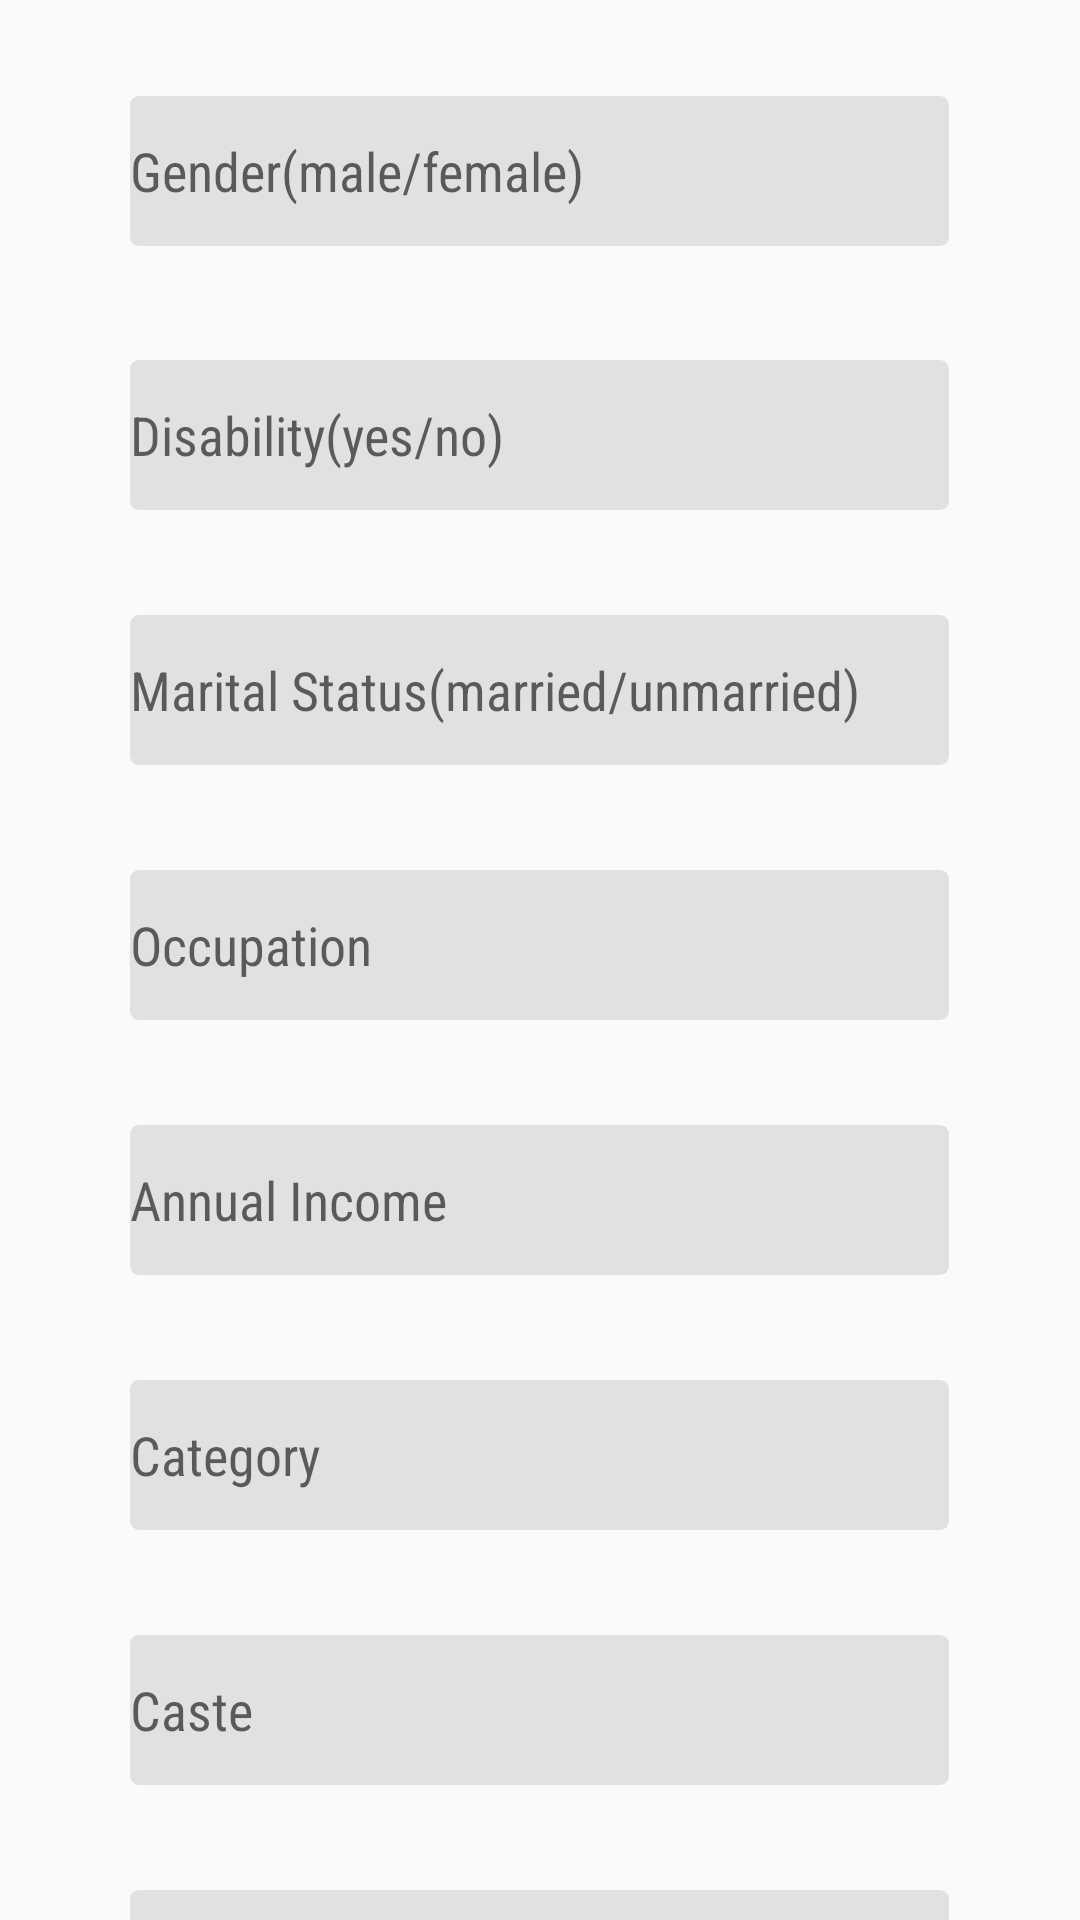

This screen was rendered from an Android layout file. Write that file and the resources it references.
<!-- AndroidManifest.xml: application theme AppTheme -->
<!-- res/layout/activity_complete_your_profile.xml -->
<?xml version="1.0" encoding="utf-8"?>
<ScrollView xmlns:android="http://schemas.android.com/apk/res/android"
    xmlns:app="http://schemas.android.com/apk/res-auto"
    xmlns:tools="http://schemas.android.com/tools"
    android:layout_width="match_parent"
    android:layout_height="match_parent"
    android:id="@+id/sv1"
    android:scrollbars="none"
    tools:context=".CompleteYourProfile1">

    <LinearLayout
        android:layout_width="match_parent"
        android:layout_height="match_parent">

        <RelativeLayout
            android:layout_width="match_parent"
            android:layout_height="match_parent">

            <EditText
                android:id="@+id/gender"
                android:layout_width="273dp"
                android:background="@drawable/capsule2"
                android:fontFamily="sans-serif-condensed"
                android:layout_height="wrap_content"
                android:layout_alignParentTop="true"
                android:layout_centerHorizontal="true"
                android:layout_marginTop="32dp"

                android:ems="10"
                android:hint="Gender(male/female)"
                android:textColor="@android:color/black"
                />
            <EditText
                android:id="@+id/disability"
                android:layout_width="273dp"
                android:background="@drawable/capsule2"
                android:fontFamily="sans-serif-condensed"
                android:layout_height="wrap_content"
                android:layout_alignParentTop="true"
                android:layout_centerHorizontal="true"
                android:layout_marginTop="120dp"
                android:ems="10"
                android:hint="Disability(yes/no)"
                android:inputType="text"
                android:textColor="@android:color/black"
                />

            <EditText
                android:id="@+id/ms"
                android:layout_width="273dp"
                android:background="@drawable/capsule2"
                android:fontFamily="sans-serif-condensed"
                android:layout_height="wrap_content"
                android:layout_alignParentTop="true"
                    android:layout_centerHorizontal="true"
                android:layout_marginTop="205dp"
                android:ems="10"
                android:hint="Marital Status(married/unmarried)"
                android:inputType="text"
                android:textColor="@android:color/black"
                />


            <EditText
                android:layout_width="273dp"
                android:background="@drawable/capsule2"
                android:fontFamily="sans-serif-condensed"
                android:id="@+id/occupation"
                android:layout_alignParentTop="true"
                android:layout_centerHorizontal="true"
                android:layout_marginTop="290dp"
                android:ems="10"
                android:hint="Occupation"
                android:inputType="text"
                android:textColor="@android:color/black"
                android:layout_height="wrap_content" />

            <EditText
                android:layout_width="273dp"
                android:background="@drawable/capsule2"
                android:fontFamily="sans-serif-condensed"
                android:id="@+id/income"
                android:layout_alignParentTop="true"
                android:layout_centerHorizontal="true"
                android:layout_marginTop="375dp"
                android:ems="10"
                android:hint="Annual Income"
                android:inputType="number"
                android:textColor="@android:color/black"
                android:layout_height="wrap_content" />



            <EditText
                android:layout_width="273dp"
                android:background="@drawable/capsule2"
                android:fontFamily="sans-serif-condensed"
                android:id="@+id/categorytext"
                android:layout_alignParentTop="true"
                android:layout_centerHorizontal="true"
                android:layout_marginTop="460dp"
                android:ems="10"
                android:hint="Category"
                android:inputType="text"
                android:textColor="@android:color/black"
                android:layout_height="wrap_content" />

            <EditText
                android:id="@+id/cast"
                android:layout_width="273dp"
                android:background="@drawable/capsule2"
                android:fontFamily="sans-serif-condensed"
                android:layout_height="wrap_content"
                android:layout_alignParentTop="true"
                android:layout_centerHorizontal="true"
                android:layout_marginTop="545dp"
                android:ems="10"
                android:hint="Caste"
                android:inputType="text"
                />

            <EditText
                android:id="@+id/adharno"
                android:layout_width="273dp"
                android:background="@drawable/capsule2"
                android:fontFamily="sans-serif-condensed"
                android:layout_height="wrap_content"
                android:layout_alignParentTop="true"
                android:layout_centerHorizontal="true"
                android:ems="10"
                android:layout_marginTop="630dp"
                android:hint="Aadhar No"
                android:inputType="text"
                />

            <EditText
                android:id="@+id/district"
                android:layout_width="273dp"
                android:background="@drawable/capsule2"
                android:fontFamily="sans-serif-condensed"
                android:layout_height="wrap_content"
                android:layout_alignParentTop="true"
                android:layout_centerHorizontal="true"
                android:layout_marginTop="715dp"
                android:ems="10"
                android:hint="District"
                android:inputType="text"
                />

            <EditText
                android:id="@+id/natonality"
                android:layout_width="273dp"
                android:background="@drawable/capsule2"
                android:fontFamily="sans-serif-condensed"
                android:layout_height="wrap_content"
                android:layout_alignParentTop="true"
                android:layout_centerHorizontal="true"
                android:layout_marginTop="800dp"
                android:ems="10"
                android:hint="Nationality"
                android:inputType="text"
                />

            <EditText
                android:id="@+id/pincode"
                android:layout_width="273dp"
                android:background="@drawable/capsule2"
                android:fontFamily="sans-serif-condensed"
                android:layout_height="wrap_content"
                android:layout_alignParentTop="true"
                android:layout_centerHorizontal="true"
                android:layout_marginTop="885dp"
                android:ems="10"
                android:hint="Pincode"
                android:inputType="number"
                />

            <EditText
                android:id="@+id/cemail"
                android:layout_width="273dp"
                android:background="@drawable/capsule2"
                android:fontFamily="sans-serif-condensed"
                android:layout_height="wrap_content"
                android:layout_alignParentTop="true"
                android:layout_centerHorizontal="true"
                android:layout_marginTop="970dp"
                android:ems="10"
                android:hint="email"
                android:inputType="textEmailAddress"
                />


            <Button
                android:id="@+id/btndone"
                android:layout_width="273dp"
                android:background="@drawable/capsule"
                android:backgroundTint="@color/colorPrimary2"
                android:fontFamily="sans-serif-condensed"
                android:layout_height="wrap_content"
                android:layout_alignParentTop="true"
                android:layout_centerHorizontal="true"
                android:textColor="@color/white"
                android:textSize="18sp"
                android:layout_marginTop="1055dp"
                android:ems="10"
                android:text="Done"
                />

        </RelativeLayout>
    </LinearLayout>
</ScrollView>
<!-- resources referenced by this layout -->
<resources>
  <color name="colorPrimary2">#1984b4</color>
  <color name="white">#ffffff</color>
  <!-- drawable capsule2 (drawable) -->
  <?xml version="1.0" encoding="utf-8"?>
  <shape xmlns:android="http://schemas.android.com/apk/res/android"
      android:shape="rectangle">
      <size android:width="150dp"
          android:height="50dp"/>
      <solid android:color="@color/colorAccent"/>
      <corners android:radius="3dp"/>
  
  </shape>
  <style name="AppTheme" parent="Theme.AppCompat.Light.DarkActionBar">
          
          <item name="colorPrimary">@color/myfav</item>
          <item name="colorPrimaryDark">@color/myfav</item>
          <item name="colorAccent">@color/myfav</item>
      </style>
  <color name="colorAccent">#e1e1e1</color>
  <color name="myfav">#00284d</color>
</resources>
